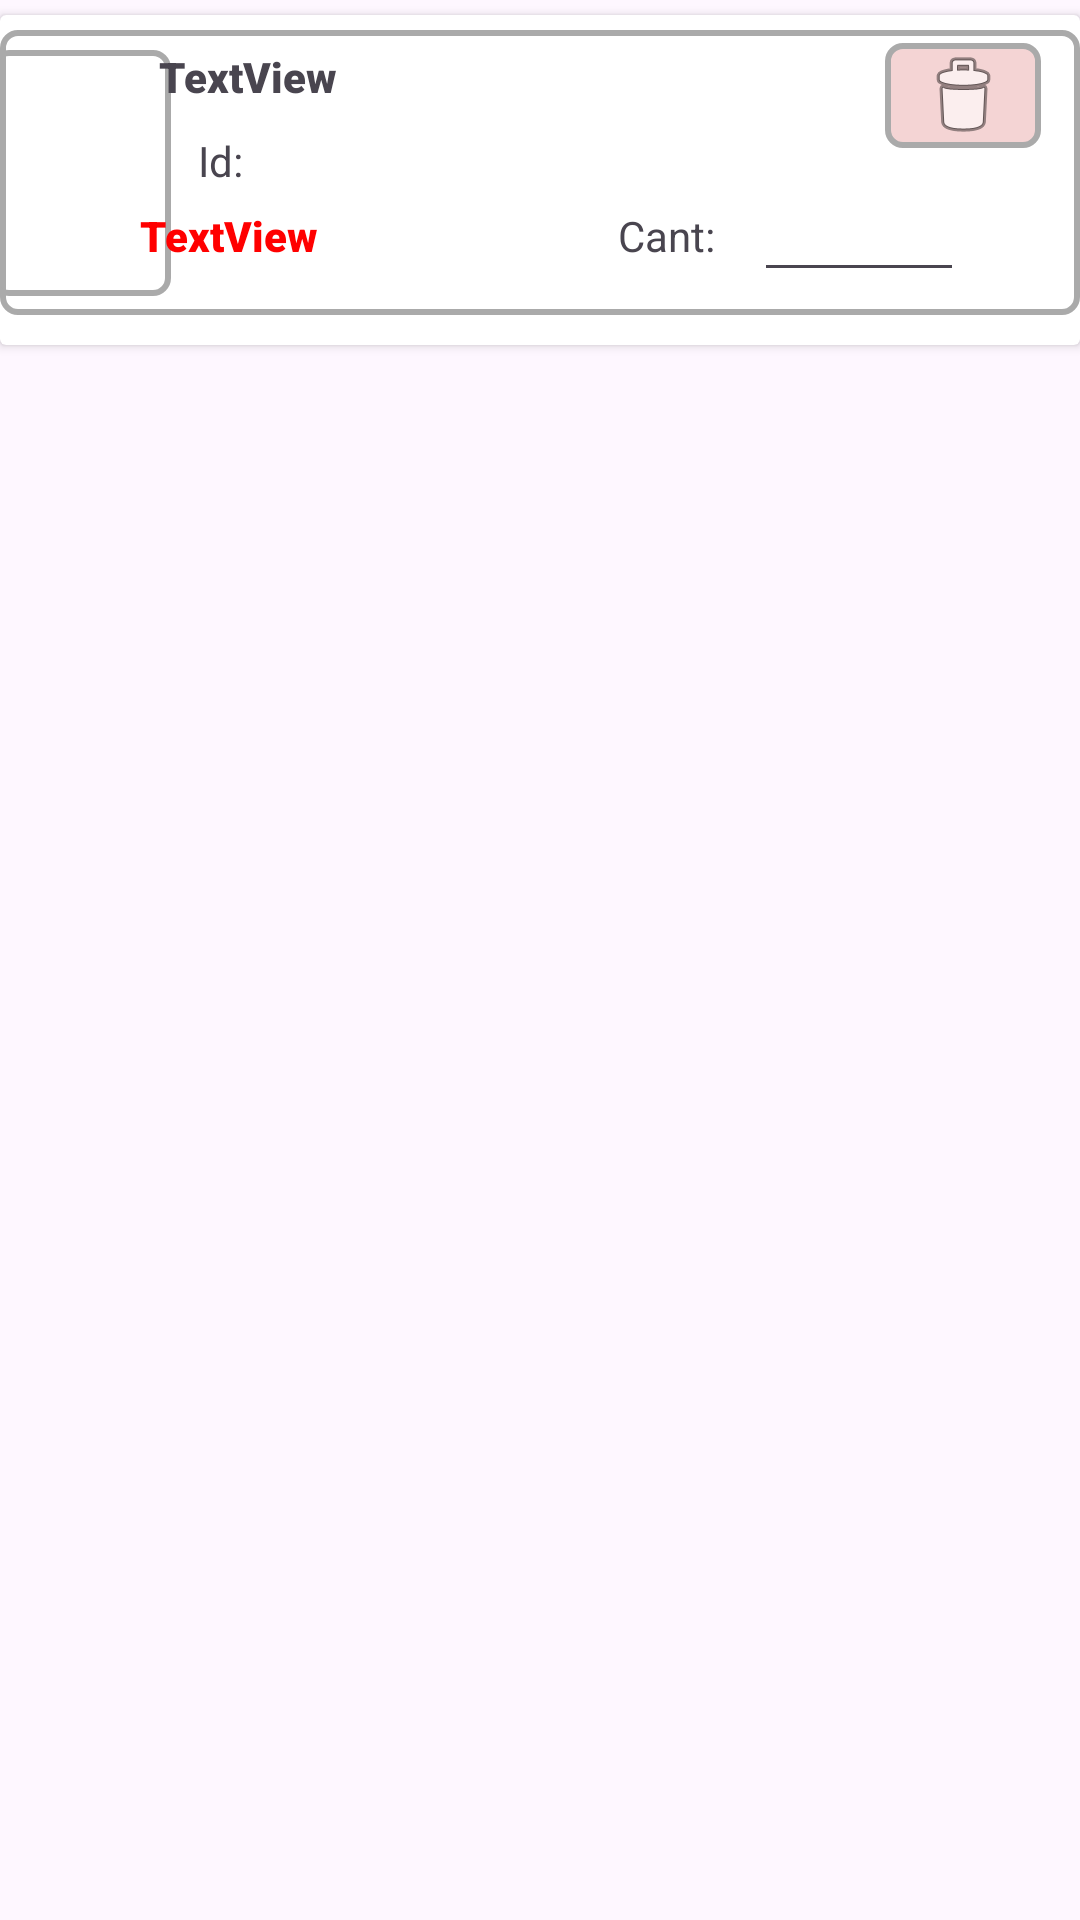

Layout XML and referenced resources for this Android screen:
<!-- AndroidManifest.xml: application theme Theme.ProyectoPDM2024GT3Grupo1 -->
<!-- res/layout/detalle_item_carrito.xml -->
<?xml version="1.0" encoding="utf-8"?>
<FrameLayout
    xmlns:android="http://schemas.android.com/apk/res/android"
    xmlns:app="http://schemas.android.com/apk/res-auto"
    xmlns:tools="http://schemas.android.com/tools"
    android:layout_width="match_parent"
    android:layout_height="120dp"
    tools:context="CarritoFragment">

    <androidx.cardview.widget.CardView
        android:layout_marginTop="5dp"
        android:layout_width="match_parent"
        android:layout_height="110dp" >

        <androidx.constraintlayout.widget.ConstraintLayout
            android:layout_width="match_parent"
            android:layout_height="95dp"
            android:layout_marginTop="5dp"
            android:background="@drawable/borde">


            <TextView
                android:id="@+id/spinnerCarritoCarr"
                android:layout_width="84dp"
                android:layout_height="27dp"
                android:layout_marginStart="8dp"
                android:entries="@array/Tallas"
                android:text="Id:"
                app:layout_constraintBottom_toBottomOf="parent"
                app:layout_constraintEnd_toEndOf="parent"
                app:layout_constraintHorizontal_bias="0.007"
                app:layout_constraintStart_toEndOf="@+id/txtVerImagenCarr"
                app:layout_constraintTop_toTopOf="parent" />

            <ImageView
                android:id="@+id/txtVerImagenCarr"
                android:layout_width="60dp"
                android:layout_height="82dp"
                app:layout_constraintBottom_toBottomOf="parent"
                app:layout_constraintEnd_toStartOf="@+id/txtNombreProductoCarr"
                app:layout_constraintStart_toStartOf="parent"
                app:layout_constraintTop_toTopOf="parent"
                app:srcCompat="@drawable/borde" />


            <TextView
                android:id="@+id/txtNombreProductoCarr"
                android:layout_width="275dp"
                android:layout_height="22dp"
                android:fontFamily="sans-serif-black"
                android:text="TextView"
                app:layout_constraintBottom_toBottomOf="parent"
                app:layout_constraintEnd_toEndOf="parent"
                app:layout_constraintHorizontal_bias="0.625"
                app:layout_constraintStart_toStartOf="parent"
                app:layout_constraintTop_toTopOf="parent"
                app:layout_constraintVertical_bias="0.082" />

            <TextView
                android:id="@+id/txtPrecioProductosCarr"
                android:layout_width="wrap_content"
                android:layout_height="wrap_content"
                android:layout_marginEnd="260dp"
                android:fontFamily="sans-serif-black"
                android:text="TextView"
                android:textColor="#FF0000"
                app:layout_constraintBottom_toBottomOf="parent"
                app:layout_constraintEnd_toEndOf="parent"
                app:layout_constraintHorizontal_bias="0.631"
                app:layout_constraintStart_toEndOf="@+id/txtVerImagenCarr"
                app:layout_constraintTop_toBottomOf="@+id/txtNombreProductoCarr"
                app:layout_constraintVertical_bias="0.645" />

            <TextView
                android:id="@+id/textView4"
                android:layout_width="wrap_content"
                android:layout_height="wrap_content"
                android:text="Cant:"
                app:layout_constraintBottom_toBottomOf="@+id/txtPrecioProductosCarr"
                app:layout_constraintEnd_toEndOf="parent"
                app:layout_constraintHorizontal_bias="0.451"
                app:layout_constraintStart_toEndOf="@+id/txtPrecioProductosCarr"
                app:layout_constraintTop_toBottomOf="@+id/txtNombreProductoCarr"
                app:layout_constraintVertical_bias="1.0" />

            <EditText
                android:id="@+id/txtCantidadCarr"
                android:layout_width="70dp"
                android:layout_height="39dp"
                android:ems="10"
                android:inputType="number"
                app:layout_constraintBottom_toBottomOf="parent"
                app:layout_constraintEnd_toEndOf="parent"
                app:layout_constraintHorizontal_bias="0.254"
                app:layout_constraintStart_toEndOf="@+id/textView4"
                app:layout_constraintTop_toBottomOf="@+id/txtNombreProductoCarr"
                app:layout_constraintVertical_bias="0.727" />

            <ImageButton
                android:id="@+id/btnEliminarCarrito"
                android:layout_width="52dp"
                android:layout_height="35dp"
                android:background="@drawable/borderosa"
                app:layout_constraintBottom_toTopOf="@+id/txtCantidadCarr"
                app:layout_constraintEnd_toEndOf="parent"
                app:layout_constraintHorizontal_bias="0.917"
                app:layout_constraintStart_toEndOf="@+id/spinnerCarritoCarr"
                app:layout_constraintTop_toTopOf="parent"
                app:layout_constraintVertical_bias="0.315"
                app:srcCompat="@android:drawable/ic_menu_delete" />


        </androidx.constraintlayout.widget.ConstraintLayout>
    </androidx.cardview.widget.CardView>



</FrameLayout>
<!-- resources referenced by this layout -->
<resources>
  <string-array name="Tallas">
          <item>S</item>
          <item>M</item>
          <item>L</item>
      </string-array>
  <!-- drawable borde (drawable) -->
  <?xml version="1.0" encoding="utf-8"?>
  <shape xmlns:android="http://schemas.android.com/apk/res/android">
      <solid android:color="@android:color/transparent" />
      <stroke
          android:width="2dp"
          android:color="@android:color/darker_gray" />
      <corners android:radius="5dp" />
  </shape>
  <!-- drawable borderosa (drawable) -->
  <?xml version="1.0" encoding="utf-8"?>
  <shape xmlns:android="http://schemas.android.com/apk/res/android">
      <solid android:color="#F4D4D4" />
      <stroke
          android:width="2dp"
          android:color="@android:color/darker_gray"
          />
      <corners android:radius="5dp" />
  </shape>
  <style name="Theme.ProyectoPDM2024GT3Grupo1" parent="Theme.MaterialComponents.DayNight.DarkActionBar">
          
          <item name="colorPrimary">@color/purple_500</item>
          <item name="colorPrimaryVariant">@color/purple_700</item>
          <item name="colorOnPrimary">@color/white</item>
          
          <item name="colorSecondary">@color/teal_200</item>
          <item name="colorSecondaryVariant">@color/teal_700</item>
          <item name="colorOnSecondary">@color/black</item>
          
          <item name="android:statusBarColor">?attr/colorPrimaryVariant</item>
          
      </style>
  <color name="purple_500">#FF6200EE</color>
  <color name="purple_700">#FF3700B3</color>
  <color name="white">#FFFFFFFF</color>
  <color name="teal_200">#FF03DAC5</color>
  <color name="teal_700">#FF018786</color>
  <color name="black">#FF000000</color>
</resources>
